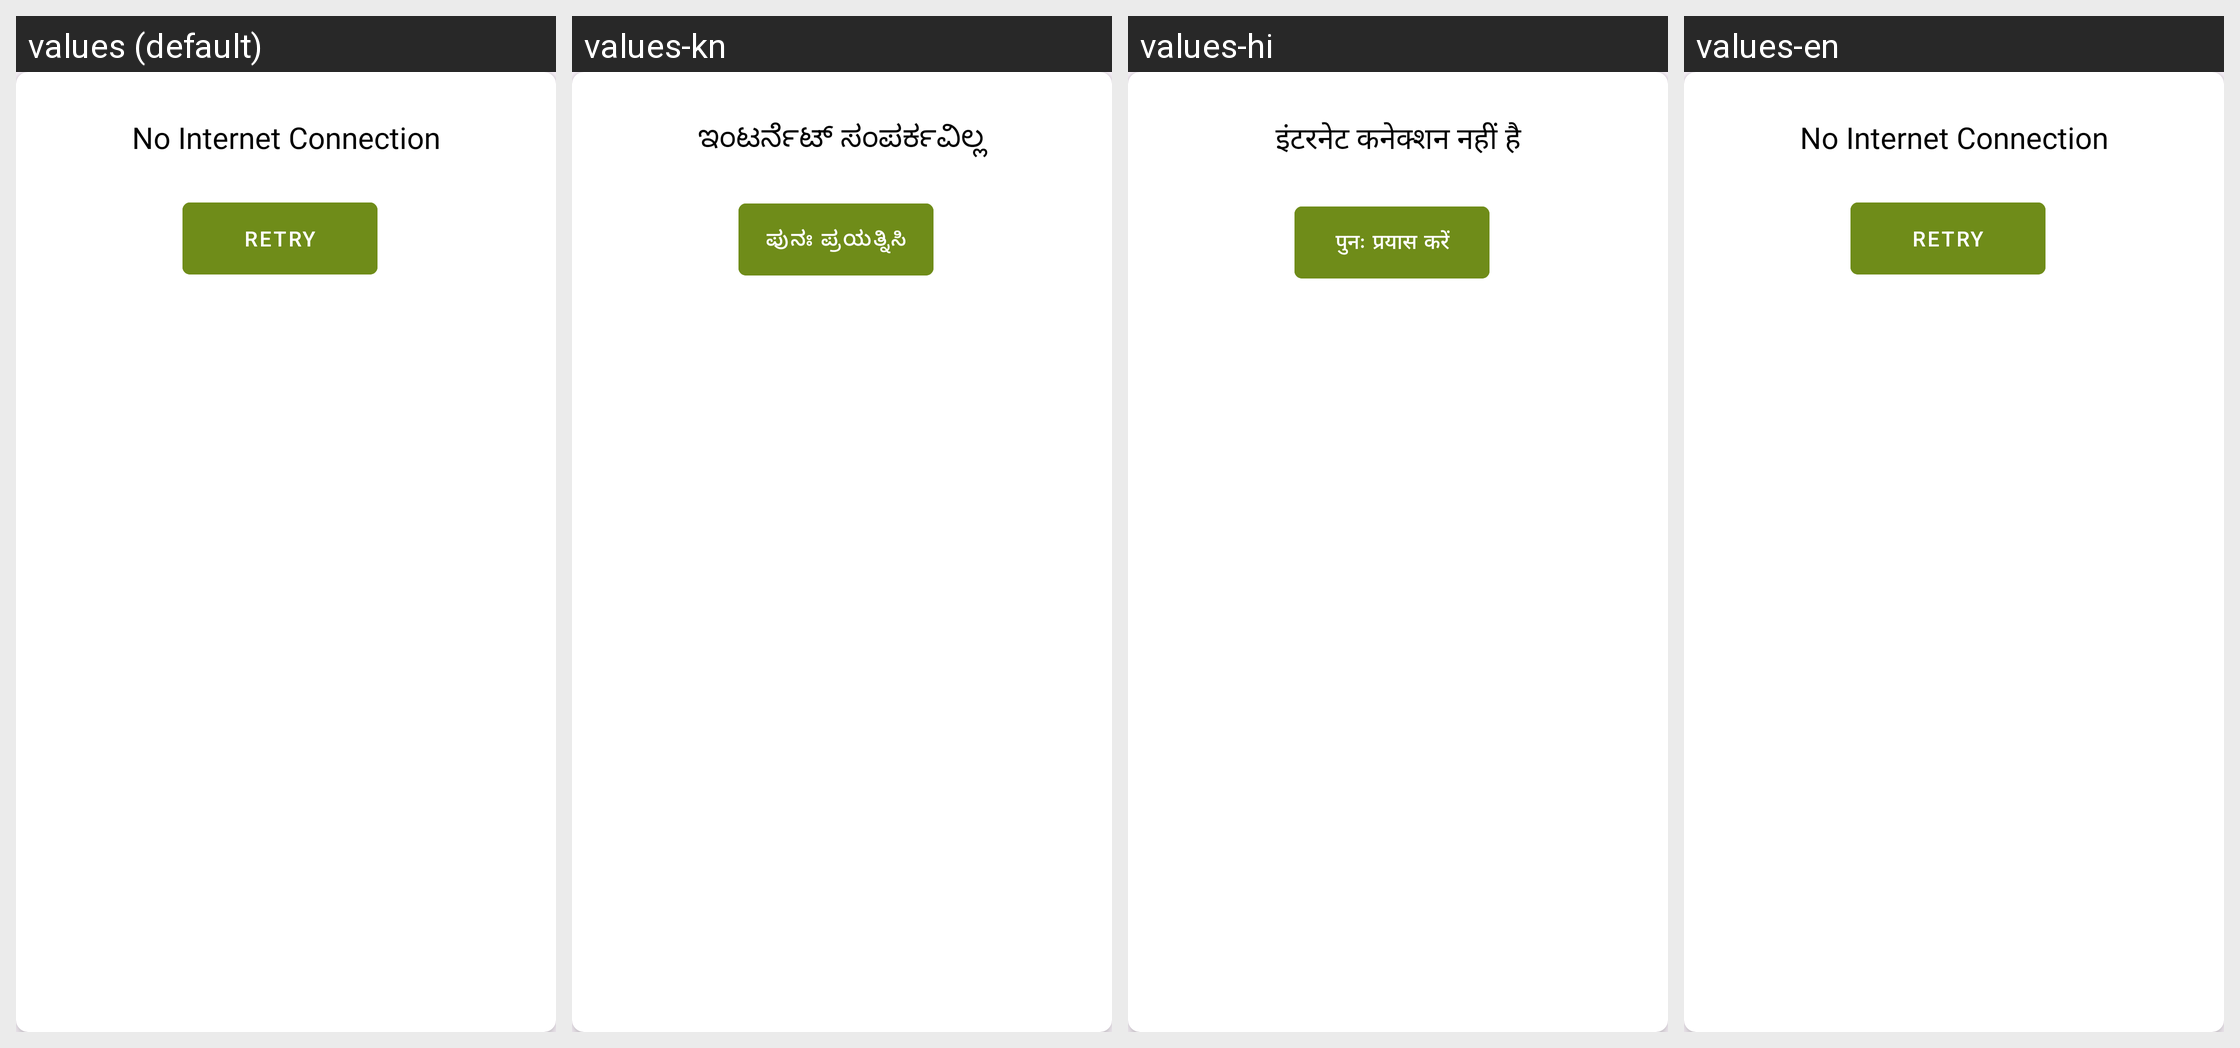

Translations of the strings shown on this Android screen, per locale in the grid:
Android screen res/layout/dialog_no_internet.xml rendered under 4 locales, left to right: values (default), values-kn, values-hi, values-en. Device: Nexus 5 (rendered at 1080×1920; each locale shown at half size, 540×960, under a caption strip naming it); theme Theme.Ticket.
Other locales in the repository, not shown: values-ml, values-mr, values-pa, values-si, values-ta, values-te.
Strings drawn on this screen, with the default value and each locale's value (text and hints the layout hard-codes, and strings that could not be matched under every locale, appear in the picture but are not listed):

no_internet_connection
  values: No Internet Connection
  values-kn: ಇಂಟರ್ನೆಟ್ ಸಂಪರ್ಕವಿಲ್ಲ
  values-hi: इंटरनेट कनेक्शन नहीं है
  values-en: No Internet Connection  [not translated; the default value is used]

retry
  values: Retry
  values-kn: ಪುನಃ ಪ್ರಯತ್ನಿಸಿ
  values-hi: पुनः प्रयास करें
  values-en: Retry  [not translated; the default value is used]
